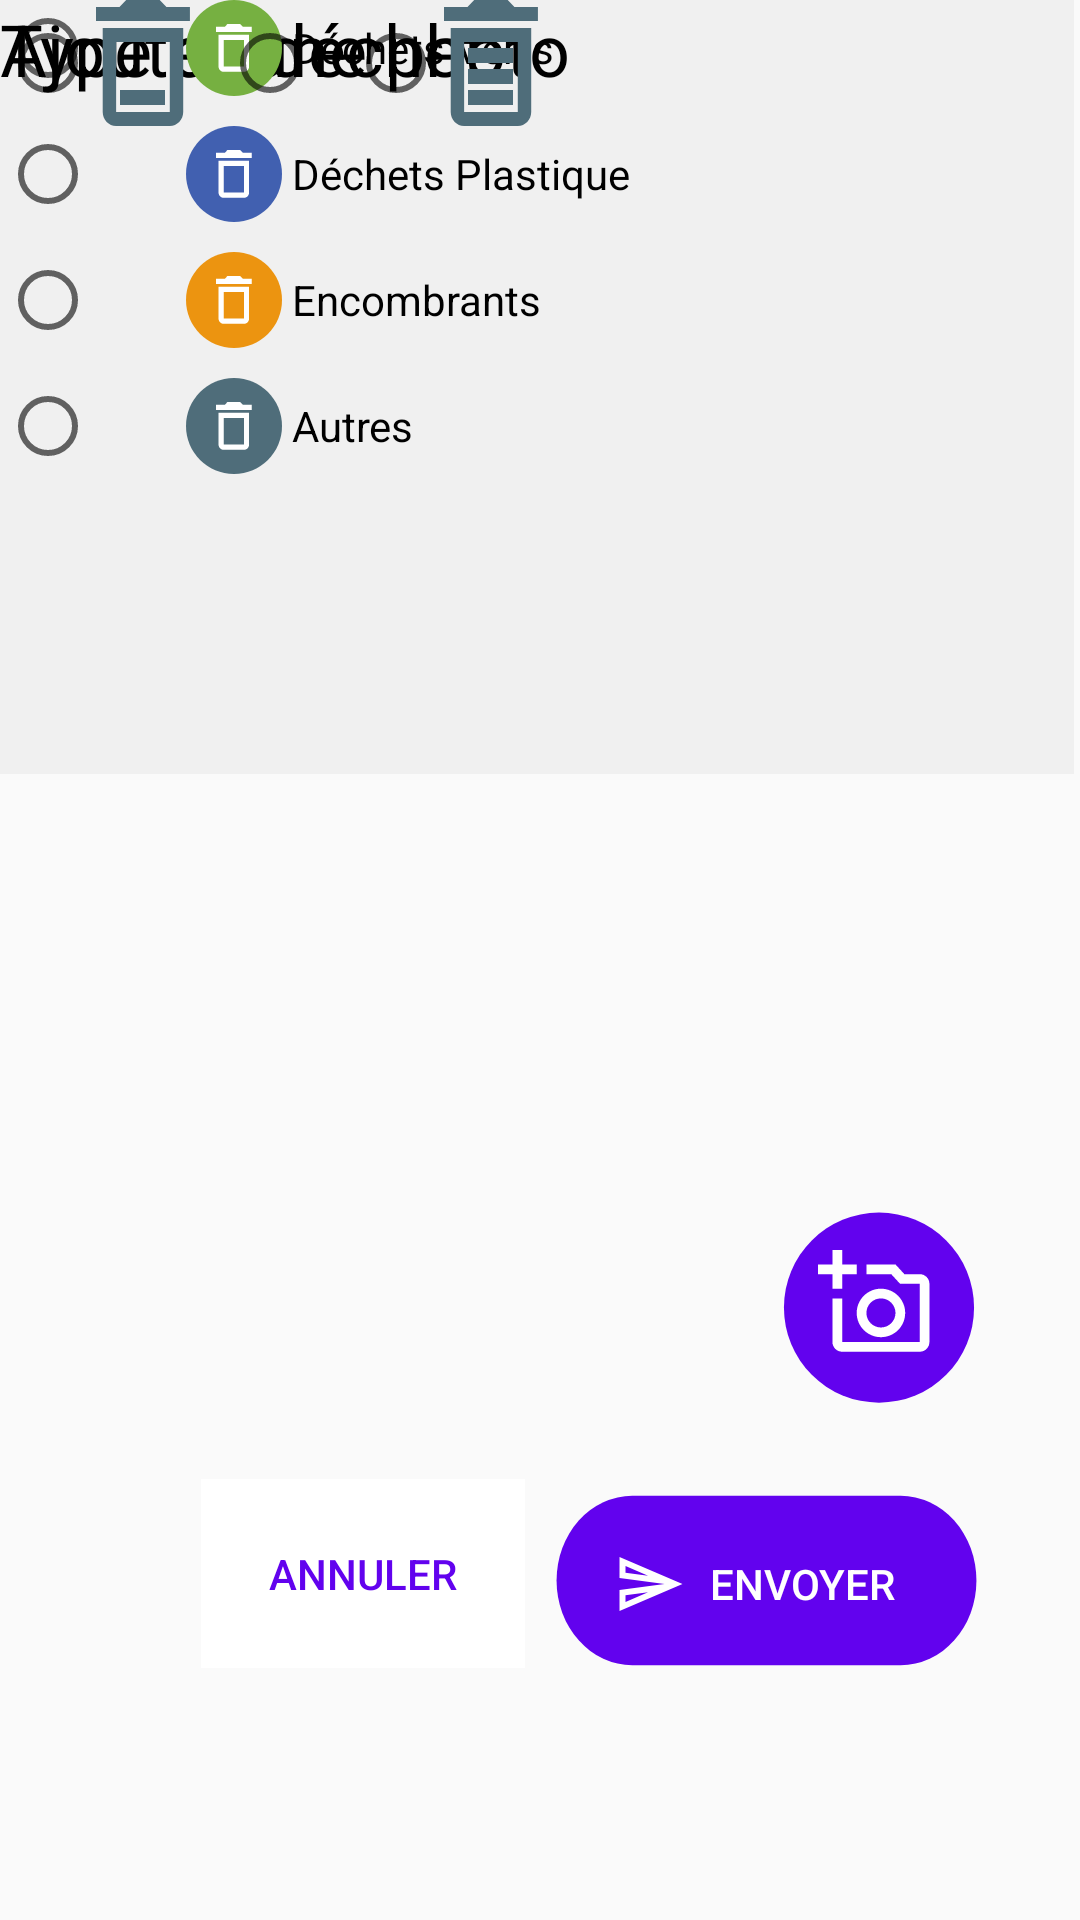

Write the Android layout XML for this screen, with the resource values it uses.
<!-- AndroidManifest.xml: application theme AppTheme -->
<!-- res/layout/fragment_createtrash.xml -->
<?xml version="1.0" encoding="utf-8"?>
<androidx.constraintlayout.widget.ConstraintLayout xmlns:android="http://schemas.android.com/apk/res/android"
    xmlns:app="http://schemas.android.com/apk/res-auto"
    xmlns:tools="http://schemas.android.com/tools"
    android:layout_width="match_parent"
    android:layout_height="match_parent">

    <TextView
        android:id="@+id/text_createtrash"
        android:layout_width="match_parent"
        android:layout_height="wrap_content"
        android:layout_marginStart="8dp"
        android:layout_marginTop="8dp"
        android:layout_marginEnd="8dp"
        android:textAlignment="center"
        android:textSize="20sp"
        app:layout_constraintEnd_toEndOf="parent"
        app:layout_constraintStart_toStartOf="parent"
        app:layout_constraintTop_toTopOf="parent" />

    <Button
        android:id="@+id/cancel_button"
        android:layout_width="108dp"
        android:layout_height="63dp"
        android:layout_marginBottom="84dp"
        android:background="#FFFFFF"
        android:text="Annuler"
        android:textColor="@color/colorPrimary"
        app:layout_constraintBottom_toBottomOf="parent"
        app:layout_constraintEnd_toStartOf="@+id/send_button"
        style="?android:attr/borderlessButtonStyle"
        />

    <Button
        android:id="@+id/send_button"
        style="?android:attr/borderlessButtonStyle"
        android:layout_width="161dp"
        android:layout_height="80dp"
        android:layout_marginEnd="24dp"
        android:layout_marginBottom="72dp"
        android:background="@drawable/ic_fab_extended_master_shape"
        android:drawableStart="@drawable/ic_send"
        android:padding="30dp"
        android:text="Envoyer"
        android:textColor="#FFFFFF"
        app:layout_constraintBottom_toBottomOf="parent"
        app:layout_constraintEnd_toEndOf="parent" />

    <View
        android:id="@+id/view3"
        android:layout_width="358dp"
        android:layout_height="258dp"
        android:background="@color/colorBlancTifa"
        tools:layout_editor_absoluteX="29dp"
        tools:layout_editor_absoluteY="59dp" />

    <View
        android:id="@+id/view4"
        android:layout_width="350dp"
        android:layout_height="132dp"
        android:background="@color/colorBlancTifa"
        tools:layout_editor_absoluteX="29dp"
        tools:layout_editor_absoluteY="329dp" />

    <TextView
        android:id="@+id/garbage_size_text"
        android:layout_width="wrap_content"
        android:layout_height="wrap_content"
        android:text="Encombrement"
        android:textColor="#000000"
        android:textSize="24sp"
        tools:layout_editor_absoluteX="39dp"
        tools:layout_editor_absoluteY="339dp" />

    <View
        android:id="@+id/view5"
        android:layout_width="353dp"
        android:layout_height="99dp"
        android:background="@color/colorBlancTifa"
        tools:layout_editor_absoluteX="29dp"
        tools:layout_editor_absoluteY="469dp" />

    <Button
        android:id="@+id/imageButton"
        style="?android:attr/borderlessButtonStyle"
        android:layout_width="86dp"
        android:layout_height="86dp"
        android:layout_marginEnd="24dp"
        android:layout_marginBottom="8dp"
        android:background="@drawable/ic_take_photo"
        app:layout_constraintBottom_toTopOf="@+id/send_button"
        app:layout_constraintEnd_toEndOf="parent" />

    <TextView
        android:id="@+id/add_picture"
        android:layout_width="wrap_content"
        android:layout_height="wrap_content"

        android:text="Ajouter une photo"
        android:textColor="#000000"
        android:textSize="24sp"
        tools:layout_editor_absoluteX="39dp"
        tools:layout_editor_absoluteY="476dp" />

    <TextView
        android:id="@+id/garbage_type_text"
        android:layout_width="wrap_content"
        android:layout_height="wrap_content"
        android:text="Type de déchet"
        android:textColor="#000000"
        android:textSize="24sp"
        tools:layout_editor_absoluteX="43dp"
        tools:layout_editor_absoluteY="68dp" />

    <RadioGroup
        android:layout_width="260dp"
        android:layout_height="177dp"
        tools:layout_editor_absoluteX="55dp"
        tools:layout_editor_absoluteY="125dp">

        <RadioButton
            android:id="@+id/green"
            android:layout_width="252dp"
            android:layout_height="wrap_content"
            android:layout_marginBottom="10dp"
            android:drawableStart="@drawable/ic_green"
            android:paddingLeft="30dp"
            android:text=" Déchets Verts" />

        <RadioButton
            android:id="@+id/plastic"
            android:layout_width="252dp"
            android:layout_height="wrap_content"
            android:layout_marginBottom="10dp"
            android:drawableStart="@drawable/ic_plastic"
            android:paddingLeft="30dp"
            android:text=" Déchets Plastique" />

        <RadioButton
            android:id="@+id/furniture"
            android:layout_width="256dp"
            android:layout_height="wrap_content"
            android:layout_marginBottom="10dp"
            android:drawableStart="@drawable/ic_furniture"
            android:paddingLeft="30dp"

            android:text=" Encombrants" />

        <RadioButton
            android:id="@+id/other"
            android:layout_width="252dp"
            android:layout_height="wrap_content"
            android:drawableStart="@drawable/ic_other"
            android:paddingLeft="30dp"
            android:text=" Autres" />
    </RadioGroup>

    <RadioGroup
        android:layout_width="225dp"
        android:layout_height="61dp"
        android:orientation="horizontal"
        tools:layout_editor_absoluteX="102dp"
        tools:layout_editor_absoluteY="384dp">

        <RadioButton
            android:id="@+id/little_bin"
            android:layout_width="wrap_content"
            android:layout_height="wrap_content"
            android:layout_marginRight="10dp"
            android:drawableStart="@drawable/ic_little_bin" />

        <RadioButton
            android:id="@+id/medium_bin"
            android:layout_width="wrap_content"
            android:layout_height="wrap_content"
            android:layout_marginRight="10dp"
            android:drawableStart="@drawable/ic_medium_bin" />

        <RadioButton
            android:id="@+id/large_bin"
            android:layout_width="wrap_content"
            android:layout_height="wrap_content"
            android:drawableStart="@drawable/ic_large_bin" />
    </RadioGroup>
</androidx.constraintlayout.widget.ConstraintLayout>
<!-- resources referenced by this layout -->
<resources>
  <color name="colorBlancTifa">#F0F0F0</color>
  <color name="colorPrimary">#6202EE</color>
  <!-- drawable ic_fab_extended_master_shape (drawable) -->
  <vector xmlns:android="http://schemas.android.com/apk/res/android"
      android:width="153dp"
      android:height="68dp"
      android:viewportWidth="153"
      android:viewportHeight="68">
    <path
        android:pathData="M34,9L119,9A24,24 0,0 1,143 33L143,33A24,24 0,0 1,119 57L34,57A24,24 0,0 1,10 33L10,33A24,24 0,0 1,34 9z"
        android:fillColor="@color/colorPrimary"/>
  </vector>
  <!-- drawable ic_large_bin (drawable) -->
  <vector xmlns:android="http://schemas.android.com/apk/res/android"
      android:width="32dp"
      android:height="42dp"
      android:viewportWidth="32"
      android:viewportHeight="42">
    <path
        android:pathData="M21.2431,0H10.0625L7.8264,2.3333H0V7H31.3056V2.3333H23.4792L21.2431,0ZM24.5972,14V37.3333H6.7083V14H24.5972ZM2.236,9.3333H29.0693V37.3333C29.0693,39.9 27.0568,42 24.5971,42H6.7082C4.2485,42 2.236,39.9 2.236,37.3333V9.3333Z"
        android:fillColor="#4F6D7A"
        android:fillType="evenOdd"/>
    <path
        android:pathData="M8,30h15v5h-15z"
        android:fillColor="#4F6D7A"/>
    <path
        android:pathData="M8,23h15v5h-15z"
        android:fillColor="#4F6D7A"/>
    <path
        android:pathData="M8,16H23V21H8V16Z"
        android:fillColor="#4F6D7A"/>
  </vector>
  <!-- drawable ic_little_bin (drawable) -->
  <vector xmlns:android="http://schemas.android.com/apk/res/android"
      android:width="32dp"
      android:height="42dp"
      android:viewportWidth="32"
      android:viewportHeight="42">
    <path
        android:pathData="M21.2431,0H10.0625L7.8264,2.3333H0V7H31.3056V2.3333H23.4792L21.2431,0ZM24.5972,14V37.3333H6.7083V14H24.5972ZM2.236,9.3333H29.0693V37.3333C29.0693,39.9 27.0568,42 24.5971,42H6.7082C4.2485,42 2.236,39.9 2.236,37.3333V9.3333Z"
        android:fillColor="#4F6D7A"
        android:fillType="evenOdd"/>
    <path
        android:pathData="M8,30h15v5h-15z"
        android:fillColor="#4F6D7A"/>
  </vector>
  <!-- drawable ic_other (drawable) -->
  <vector xmlns:android="http://schemas.android.com/apk/res/android"
      android:width="32dp"
      android:height="32dp"
      android:viewportWidth="32"
      android:viewportHeight="32">
    <path
        android:pathData="M16,32C24.8366,32 32,24.8366 32,16C32,7.1634 24.8366,0 16,0C7.1634,0 0,7.1634 0,16C0,24.8366 7.1634,32 16,32Z"
        android:fillColor="#4F6D7A"
        android:fillType="evenOdd"/>
    <path
        android:pathData="M18.0632,8H13.8194L12.9706,8.8857H10V10.657H21.8825V8.8857H18.9119L18.0632,8ZM19.3363,13.3139V22.1705H12.5463V13.3139H19.3363ZM10.8487,11.5426H21.0338V22.1705C21.0338,23.1447 20.2699,23.9418 19.3363,23.9418H12.5462C11.6126,23.9418 10.8487,23.1447 10.8487,22.1705V11.5426Z"
        android:fillColor="#ffffff"
        android:fillType="evenOdd"/>
  </vector>
  <!-- drawable ic_send (drawable) -->
  <?xml version="1.0" encoding="utf-8"?>
  <vector xmlns:android="http://schemas.android.com/apk/res/android"
      android:width="24dp"
      android:height="24dp"
      android:viewportWidth="24"
      android:viewportHeight="24">
  
      <path
          android:fillColor="#ffffff"
          android:fillType="evenOdd"
          android:pathData="M1.5 10L1.51 3L22.5 12L1.51 21L1.5 14L16.5 12L1.5 10ZM3.51 6.03L11.02 9.25L3.5 8.25L3.51 6.03ZM11.01 14.75L3.5 17.97V15.75L11.01 14.75Z" />
  </vector>
  <style name="AppTheme" parent="Theme.AppCompat.Light.DarkActionBar">
          
          <item name="colorPrimary">@color/colorPrimary</item>
          <item name="colorPrimaryDark">@color/colorPrimaryDark</item>
          <item name="colorAccent">@color/colorAccent</item>
      </style>
  <color name="colorPrimaryDark">#320b86</color>
  <color name="colorAccent">#6202EE</color>
</resources>
